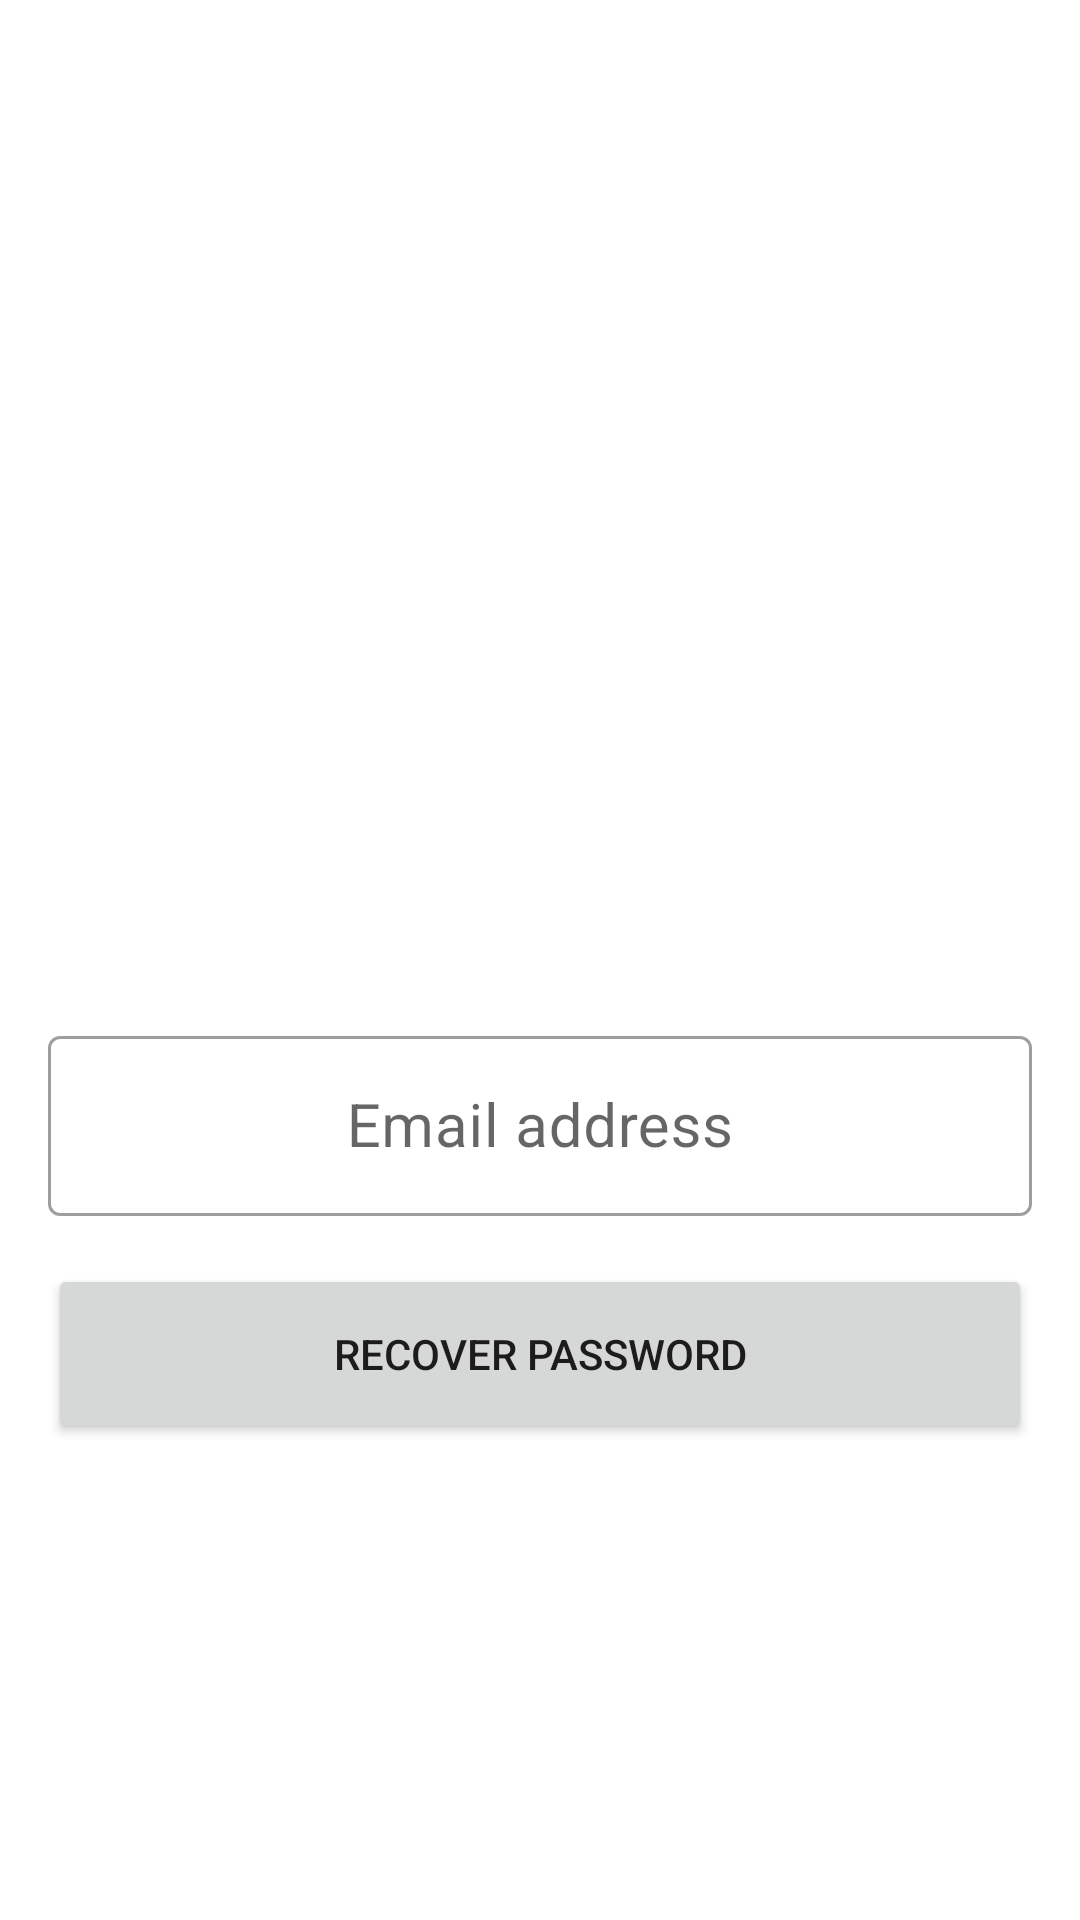

Here is an Android app screen rendered from its layout file. Give the layout XML and the strings, colors and styles it references.
<!-- AndroidManifest.xml: application theme Theme.SaMessenger -->
<!-- res/layout/fragment_forgetpassword.xml -->
<?xml version="1.0" encoding="utf-8"?>
<layout xmlns:android="http://schemas.android.com/apk/res/android"
    xmlns:app="http://schemas.android.com/apk/res-auto"
    xmlns:tools="http://schemas.android.com/tools">
    <data>
        <variable
            name="listener"
            type="com.mintab.samessenger.view.entrance.ForgetPasswordFragment.ForgetPasswordFragmentEventListener" />

    </data>

    <ScrollView
        android:layout_width="match_parent"
        android:layout_height="match_parent">

        <androidx.constraintlayout.widget.ConstraintLayout
            android:layout_width="match_parent"
            android:layout_height="wrap_content"
            android:padding="16dp">

            <ImageView
                android:id="@+id/imageView"
                android:layout_width="0dp"
                android:layout_height="300dp"
                android:layout_marginTop="16dp"
                android:background="@android:color/transparent"
                android:src="@drawable/forgot_password_unlock"
                app:layout_constraintEnd_toEndOf="parent"
                app:layout_constraintHorizontal_bias="1.0"
                app:layout_constraintStart_toStartOf="parent"
                app:layout_constraintTop_toTopOf="parent" />

            <com.google.android.material.textfield.TextInputLayout
                android:id="@+id/forgetpassword_textInputLayout_email"
                style="@style/Widget.MaterialComponents.TextInputLayout.OutlinedBox"
                android:layout_width="match_parent"
                android:layout_height="wrap_content"
                android:layout_marginTop="8dp"
                app:layout_constraintEnd_toEndOf="@+id/imageView"
                app:layout_constraintStart_toStartOf="@+id/imageView"
                app:layout_constraintTop_toBottomOf="@+id/imageView">

                <com.google.android.material.textfield.TextInputEditText
                    android:id="@+id/forgetpassword_input_email"
                    android:layout_width="match_parent"
                    android:layout_height="60dp"
                    android:afterTextChanged="@{(text)->listener.afterTextChanged(text)}"
                    android:gravity="center"
                    android:hint="@string/login_edittext_input_email_hint"
                    android:inputType="textEmailAddress"
                    android:textSize="20sp" />

            </com.google.android.material.textfield.TextInputLayout>

            <Button
                android:id="@+id/login_button"
                android:layout_width="0dp"
                android:layout_height="60dp"
                android:layout_marginTop="16dp"
                android:text="@string/forgetpassword_recover_button_text"
                app:layout_constraintEnd_toEndOf="@+id/imageView"
                app:layout_constraintStart_toStartOf="@+id/imageView"
                app:layout_constraintTop_toBottomOf="@id/forgetpassword_textInputLayout_email"
                tools:visibility="visible"
                android:onClick="@{listener::recoverPasswordBtnOnClick}"/>



        </androidx.constraintlayout.widget.ConstraintLayout>


    </ScrollView>
</layout>
<!-- resources referenced by this layout -->
<resources>
  <string name="forgetpassword_recover_button_text">Recover password</string>
  
      // edittext errors
  <string name="login_edittext_input_email_hint">Email address</string>
  <style name="Theme.SaMessenger" parent="Theme.MaterialComponents.DayNight.NoActionBar">
          
          <item name="colorPrimary">@color/purple_500</item>
          <item name="colorPrimaryVariant">@color/purple_700</item>
          <item name="colorOnPrimary">@color/white</item>
          
          <item name="colorSecondary">@color/teal_200</item>
          <item name="colorSecondaryVariant">@color/teal_700</item>
          <item name="colorOnSecondary">@color/black</item>
          
          <item name="android:statusBarColor" tools:targetApi="21">?attr/colorPrimaryVariant</item>
          
  
          <item name="material_dialog_background">#FFFFFF</item>
          <item name="material_dialog_title_text_color">#000000</item>
          <item name="material_dialog_message_text_color">#5F5F5F</item>
          <item name="material_dialog_positive_button_color">@color/colorAccent</item>
          <item name="material_dialog_positive_button_text_color">#FFFFFF</item>
          <item name="material_dialog_negative_button_text_color">@color/colorAccent</item>
      </style>
  <color name="purple_500">#FF6200EE</color>
  <color name="purple_700">#FF3700B3</color>
  <color name="white">#FFFFFFFF</color>
  <color name="teal_200">#FF03DAC5</color>
  <color name="teal_700">#FF018786</color>
  <color name="black">#FF000000</color>
  <!-- not gathered from this repository: default colours our renderer supplied (Android Studio template values) -->
  <color name="colorAccent">#FF03DAC5</color>
</resources>
